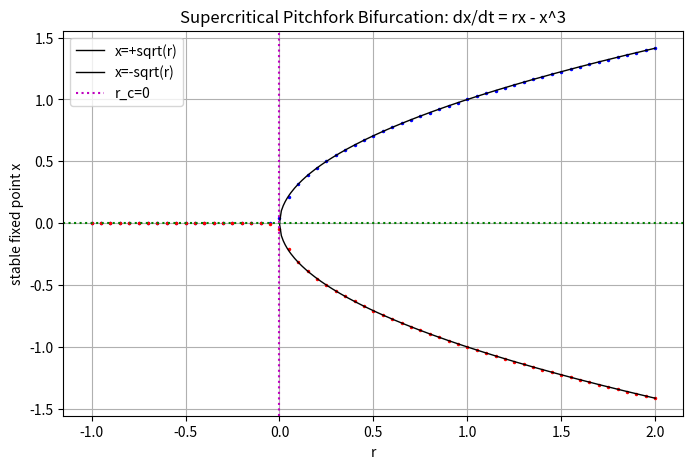

Python code for this plot:
import numpy as np
import matplotlib
matplotlib.use('Agg')
import matplotlib.pyplot as plt

# Verify supercritical pitchfork: dx/dt = r*x - x^3
# Fixed points: x=0, and x=+-sqrt(r) for r>0
# Stability: f'(x) = r - 3x^2
#   at x=0: f'(0)=r -> stable for r<0, unstable for r>0
#   at x=+-sqrt(r): f'= r-3r = -2r <0 -> stable for r>0
# Supercritical pitchfork at r_c=0.

# Numerical verification: time-integrate from near-zero initial condition
def integrate(r, x0, T=50.0, dt=0.001):
    x = x0
    n = int(T/dt)
    for _ in range(n):
        x = x + (r*x - x**3)*dt
    return x

rs = np.linspace(-1.0, 2.0, 61)
stable_pos = []
for r in rs:
    # from +small and -small perturbations
    xp = integrate(r, 0.05)
    xm = integrate(r, -0.05)
    stable_pos.append((r, xp, xm))

# Analytic branches
r_analytic = np.linspace(0, 2, 200)
x_analytic = np.sqrt(np.maximum(r_analytic, 0))

# Test: r<0 converge to 0, r>0 converge to +-sqrt(r)
print("Verification results:")
err_max = 0
for r, xp, xm in stable_pos:
    if r < 0:
        e = abs(xp) + abs(xm)
    else:
        e = abs(xp - np.sqrt(r)) + abs(xm + np.sqrt(r))
    err_max = max(err_max, e)
print(f"  Max deviation from analytic branch = {err_max:.4f}")

# Check symmetry-breaking: at r<0, x=0 stable; r>0, two branches
print("  r=-0.5: xp=%.4f, xm=%.4f (both->0)" % (stable_pos[15][1], stable_pos[15][2]))
print("  r=+0.5: xp=%.4f, xm=%.4f (should be +-0.707)" % (stable_pos[45][1], stable_pos[45][2]))
print("  r=+1.0: xp=%.4f, xm=%.4f (should be +-1.0)" % (stable_pos[60][1], stable_pos[60][2]))

plt.figure(figsize=(8,5))
for r, xp, xm in stable_pos:
    plt.plot(r, xp, 'b.', markersize=3)
    plt.plot(r, xm, 'r.', markersize=3)
plt.plot(r_analytic, x_analytic, 'k-', lw=1, label='x=+sqrt(r)')
plt.plot(r_analytic, -x_analytic, 'k-', lw=1, label='x=-sqrt(r)')
plt.axhline(0, color='g', ls=':')
plt.axvline(0, color='m', ls=':', label='r_c=0')
plt.xlabel('r'); plt.ylabel('stable fixed point x')
plt.title('Supercritical Pitchfork Bifurcation: dx/dt = rx - x^3')
plt.legend(); plt.grid(True)
plt.savefig('pitchfork_verify.png', dpi=100, bbox_inches='tight')
print("saved pitchfork_verify.png")
